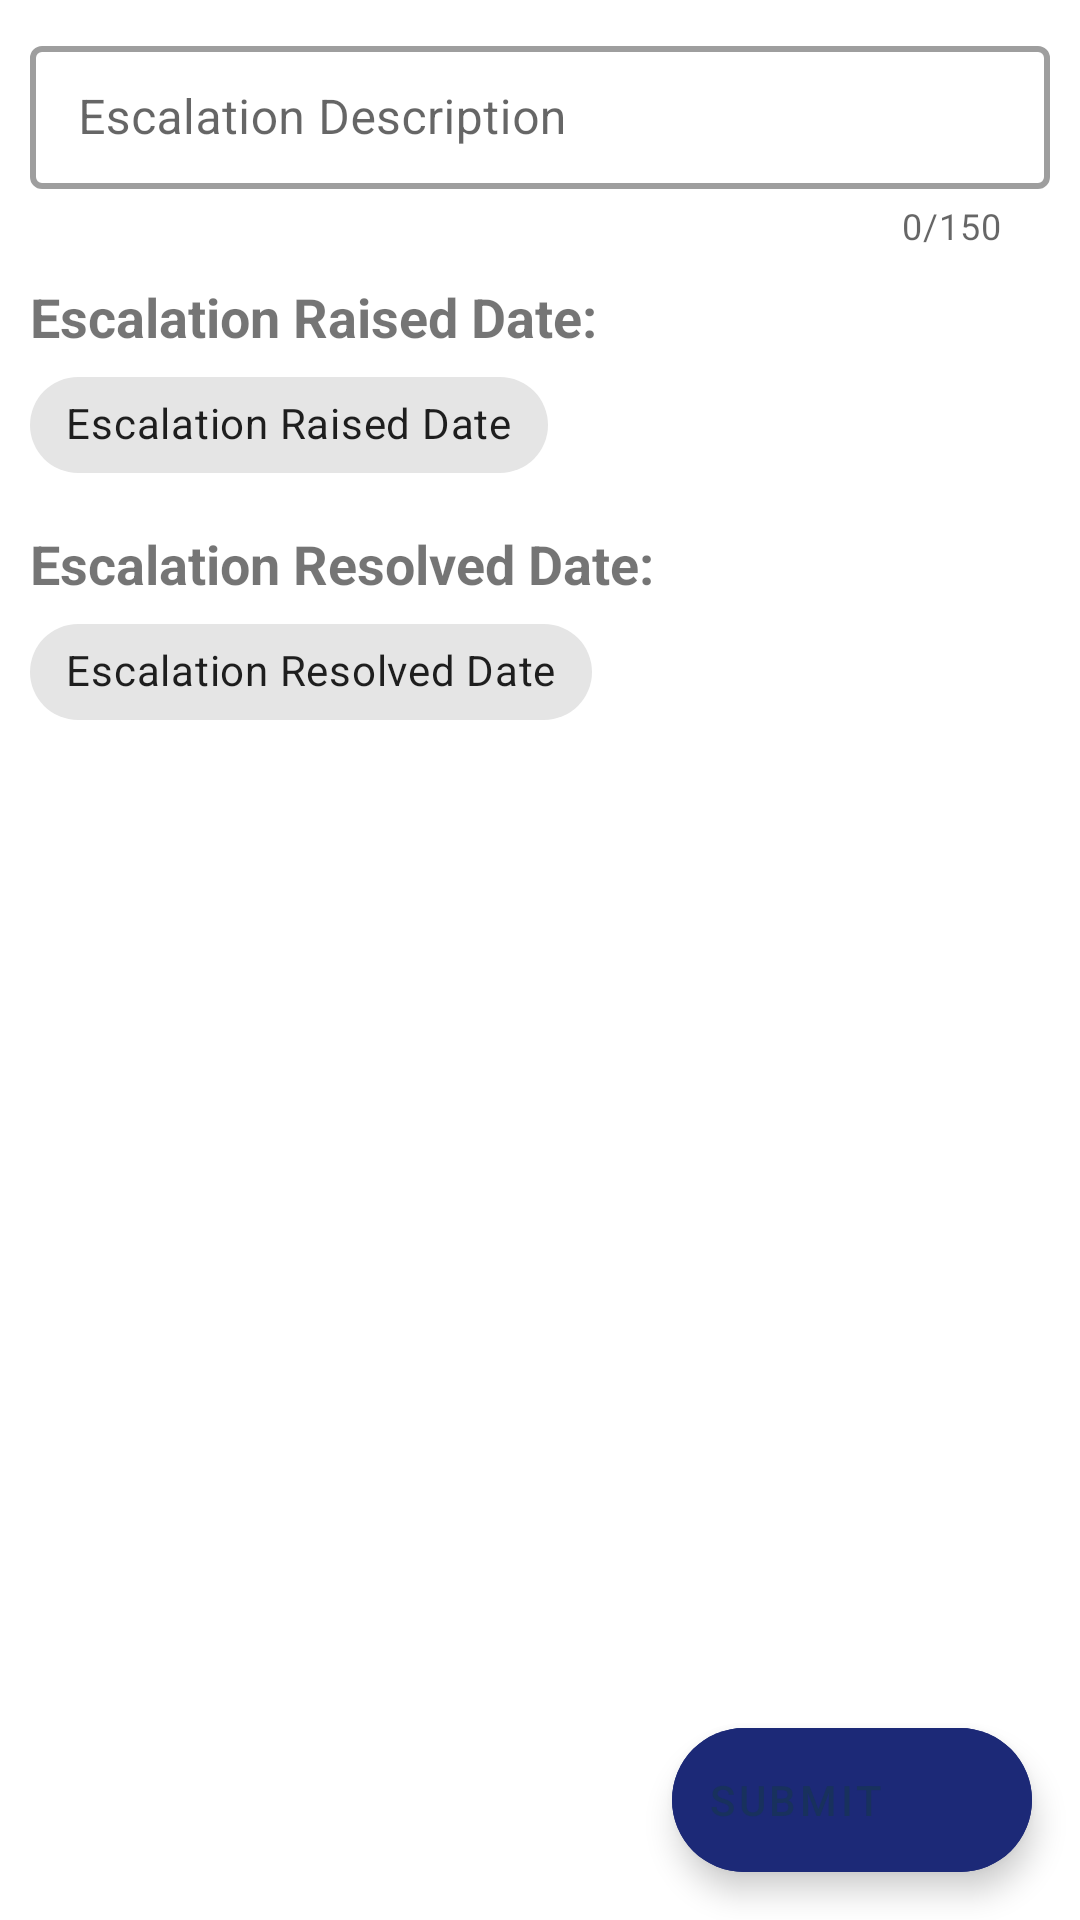

Write the Android layout XML for this screen, with the resource values it uses.
<!-- AndroidManifest.xml: application theme Theme.FieldOfficer -->
<!-- res/layout/fragment_new_escalation.xml -->
<?xml version="1.0" encoding="utf-8"?>
<layout xmlns:android="http://schemas.android.com/apk/res/android"
    xmlns:app="http://schemas.android.com/apk/res-auto"
    xmlns:tools="http://schemas.android.com/tools">

    <androidx.coordinatorlayout.widget.CoordinatorLayout
        android:layout_width="match_parent"
        android:layout_height="match_parent"
        tools:context=".presentation.fragments.NewTaskFragment">

        <ScrollView
            android:layout_width="match_parent"
            android:layout_height="match_parent">

            <androidx.constraintlayout.widget.ConstraintLayout
                android:layout_width="match_parent"
                android:layout_height="wrap_content">





























































                <com.google.android.material.textfield.TextInputLayout
                    android:id="@+id/edtl_escalated_desc"
                    style="@style/Widget.MaterialComponents.TextInputLayout.OutlinedBox.Dense"
                    android:layout_width="match_parent"
                    android:layout_height="wrap_content"
                    android:layout_margin="10dp"
                    android:hint="@string/edt_escalated_desc"
                    app:boxStrokeWidth="2dp"
                    app:counterEnabled="true"
                    app:counterMaxLength="150"
                    app:errorEnabled="true"
                    app:layout_constraintEnd_toEndOf="parent"
                    app:layout_constraintStart_toStartOf="parent"
                    app:layout_constraintTop_toTopOf="parent">

                    <com.google.android.material.textfield.TextInputEditText
                        android:id="@+id/edt_escalated_desc"
                        android:layout_width="match_parent"
                        android:layout_height="wrap_content"
                        android:layout_gravity="center_horizontal"
                        android:backgroundTint="@color/white" />

                </com.google.android.material.textfield.TextInputLayout>

                <com.google.android.material.textview.MaterialTextView
                    android:id="@+id/tv_escalated_raised_date"
                    android:layout_width="match_parent"
                    android:layout_height="wrap_content"
                    android:layout_centerHorizontal="true"
                    android:layout_margin="@dimen/_10dp"
                    android:text="@string/escalated_raised_date"
                    android:textSize="18sp"
                    android:textStyle="bold"
                    app:layout_constraintEnd_toEndOf="parent"
                    app:layout_constraintStart_toStartOf="parent"
                    app:layout_constraintTop_toBottomOf="@+id/edtl_escalated_desc" />

                <com.google.android.material.chip.Chip
                    android:id="@+id/date_escalated_raised_date"
                    android:layout_width="wrap_content"
                    android:layout_height="wrap_content"
                    android:layout_marginHorizontal="10dp"
                    android:text="@string/edt_escalated_raised_date"
                    app:chipIcon="@drawable/ic_baseline_date_range_24"
                    app:layout_constraintStart_toStartOf="parent"
                    app:layout_constraintTop_toBottomOf="@+id/tv_escalated_raised_date" />

                <com.google.android.material.textview.MaterialTextView
                    android:id="@+id/tv_escalated_resolved_date"
                    android:layout_width="match_parent"
                    android:layout_height="wrap_content"
                    android:layout_centerHorizontal="true"
                    android:layout_margin="@dimen/_10dp"
                    android:text="@string/escalated_resolved_date"
                    android:textSize="18sp"
                    android:textStyle="bold"
                    app:layout_constraintEnd_toEndOf="parent"
                    app:layout_constraintStart_toStartOf="parent"
                    app:layout_constraintTop_toBottomOf="@+id/date_escalated_raised_date" />

                <com.google.android.material.chip.Chip
                    android:id="@+id/date_escalated_resolved_date"
                    android:layout_width="wrap_content"
                    android:layout_height="wrap_content"
                    android:layout_marginHorizontal="10dp"
                    android:text="@string/edt_escalated_resolved_date"
                    app:chipIcon="@drawable/ic_baseline_date_range_24"
                    app:layout_constraintStart_toStartOf="parent"
                    app:layout_constraintTop_toBottomOf="@+id/tv_escalated_resolved_date" />


                
                
                
                
                
                
                
                
                
                
                
                
                
                

                
                
                
                
                
                

                

                <ProgressBar
                    android:id="@+id/progress"
            style="?android:attr/progressBarStyleSmallTitle"
                    android:layout_width="wrap_content"
                    android:layout_height="wrap_content"
                    android:visibility="gone"
                    app:layout_constraintBottom_toBottomOf="parent"
                    app:layout_constraintLeft_toLeftOf="parent"
                    app:layout_constraintRight_toRightOf="parent"
                    app:layout_constraintTop_toTopOf="parent" />

            </androidx.constraintlayout.widget.ConstraintLayout>
        </ScrollView>

        <com.google.android.material.floatingactionbutton.ExtendedFloatingActionButton
            android:id="@+id/fab"
            android:layout_width="wrap_content"
            android:layout_height="wrap_content"
            android:layout_gravity="bottom|end"
            android:layout_marginEnd="@dimen/fab_margin"
            android:layout_marginBottom="16dp"
            android:backgroundTint="@color/light_blue"
            android:text="@string/submit"
            app:icon="@drawable/ic_baseline_keyboard_arrow_up_24"
            app:iconGravity="end"
            app:iconPadding="3dp" />

    </androidx.coordinatorlayout.widget.CoordinatorLayout>
</layout>
<!-- resources referenced by this layout -->
<resources>
  <color name="light_blue">#1c2977</color>
  <color name="white">#FFFFFFFF</color>
  <dimen name="_10dp">10.00dp</dimen>
  <dimen name="fab_margin">@dimen/widget_size_16</dimen>
  <string name="edt_client_name">Client Name</string>
  <string name="edt_escalated_desc">Escalation Description</string>
  <string name="edt_escalated_raised_date">Escalation Raised Date</string>
  <string name="edt_escalated_resolved_date">Escalation Resolved Date</string>
  <string name="edt_opportunity_desc">Opportunity Description</string>
  <string name="edt_project_name">Project Name</string>
  <string name="escalated_raised_date">Escalation Raised Date: </string>
  <string name="escalated_resolved_date">Escalation Resolved Date: </string>
  <string name="submit">Submit</string>
  <style name="Theme.FieldOfficer" parent="Theme.MaterialComponents.DayNight.NoActionBar">
          
          <item name="colorPrimary">@color/black</item>
          <item name="colorPrimaryVariant">@color/light_blue</item>
          <item name="colorOnPrimary">@color/white</item>
          
          <item name="colorSecondary">@color/black</item>
          <item name="colorSecondaryVariant">@color/light_blue</item>
          <item name="colorOnSecondary">@color/blue</item>
          
          <item name="android:statusBarColor" tools:targetApi="l">@color/light_blue</item>
          <item name="android:windowIsTranslucent">true</item>
      </style>
  <dimen name="widget_size_16">16dp</dimen>
  <color name="black">#FF000000</color>
  <color name="blue">#18315D</color>
</resources>
